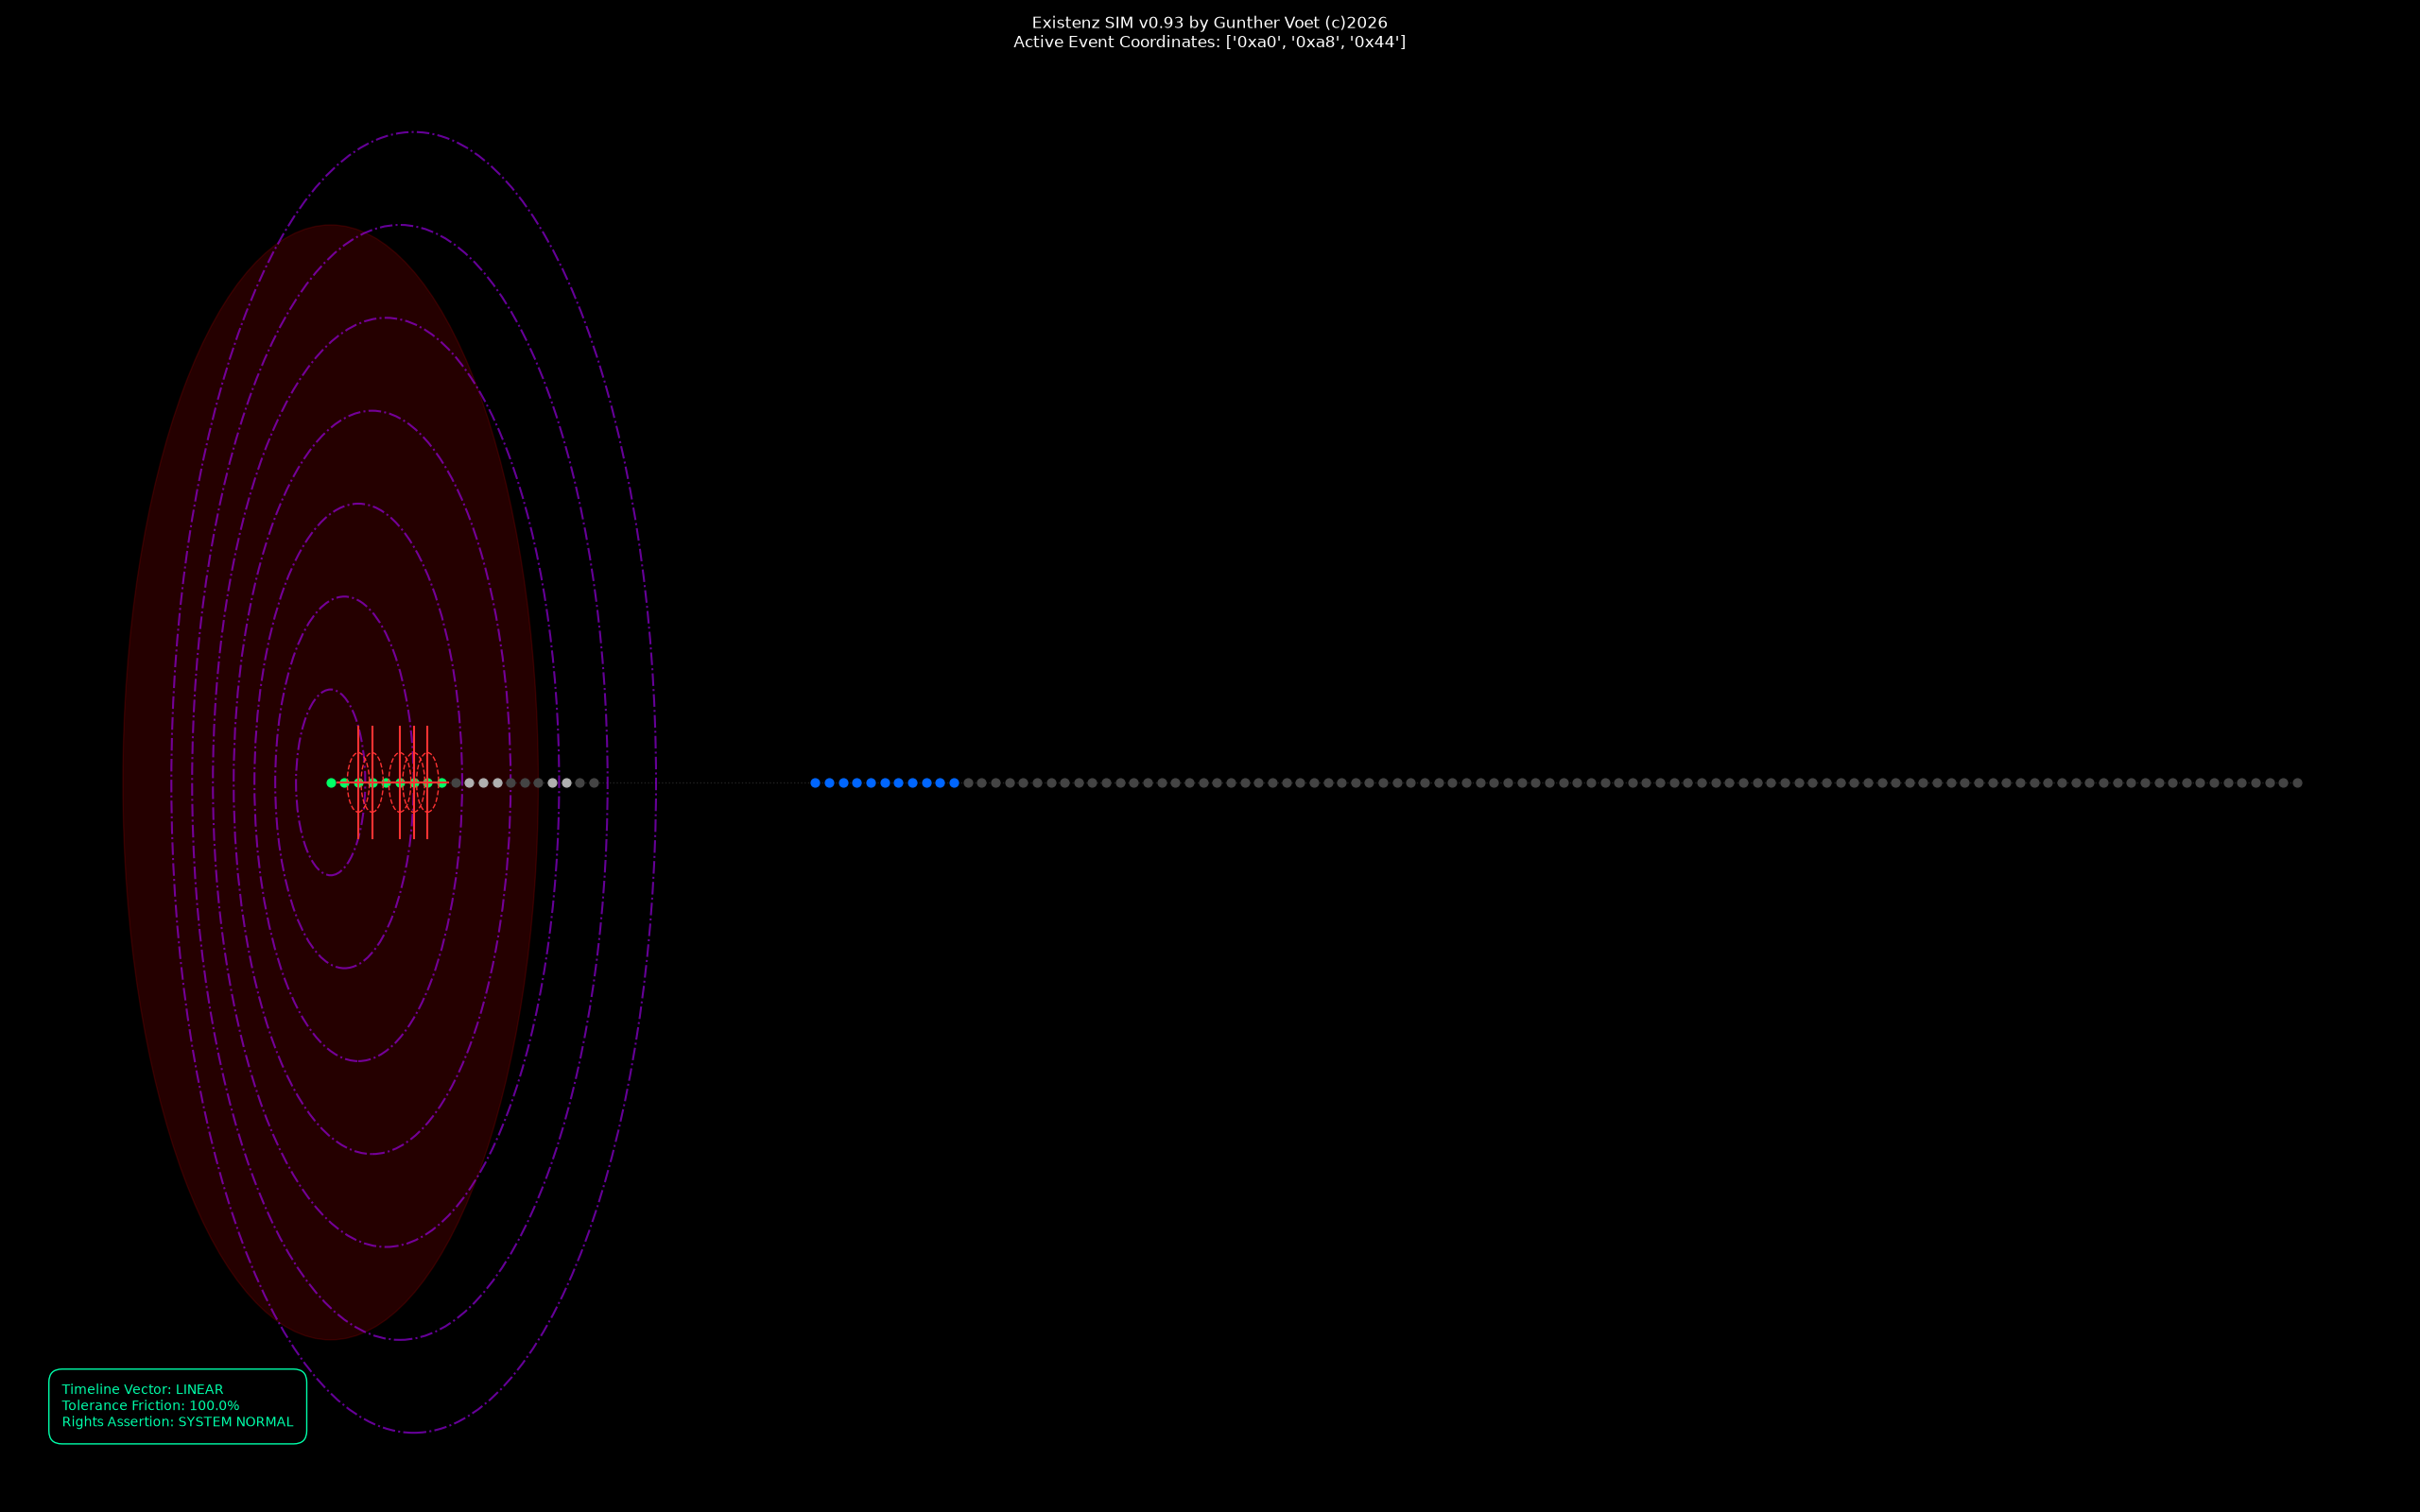

The data file committed next to this chart (first rows):
mark; timeline; tolerance; rights; poppertime
0xa0,0xa8,0x44; linear; on; on; 85.0
